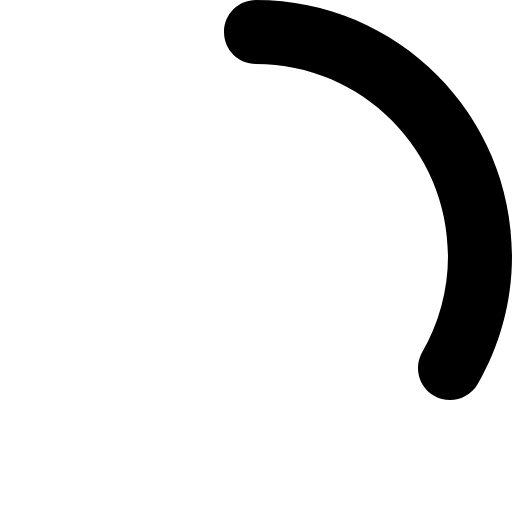
t = 0.00 s
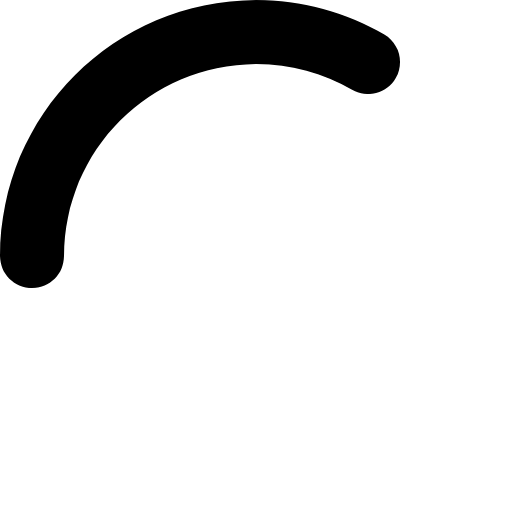
t = 0.25 s
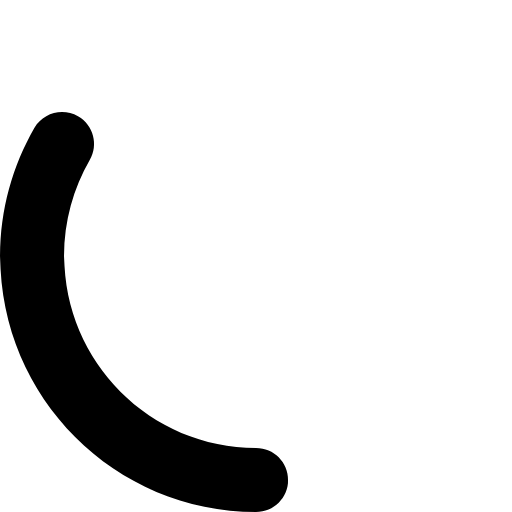
t = 0.50 s
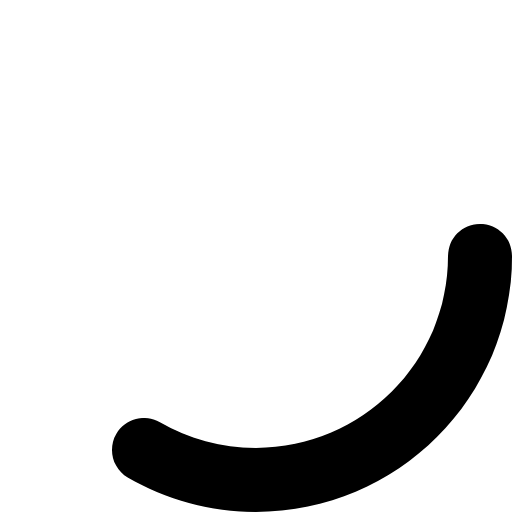
t = 0.75 s

The animated SVG that drew these frames (rendered in a browser with its animation timeline set to each time). Animation: 1 CSS @keyframes rule; one cycle of 1.00 s, repeats indefinitely.

<svg xmlns="http://www.w3.org/2000/svg" viewBox="0 0 512 512">
  <style>
    .spinner-path {
      transform-origin: center;
      animation: spinner-animation 1s linear infinite reverse
    }

    @keyframes spinner-animation{
      100% {
        transform:rotate(360deg)
      }
    }
  </style>
  <path class="spinner-path" d="M224 32c0-17.7 14.3-32 32-32C397.4 0 512 114.6 512 256c0 46.6-12.5 90.4-34.3 128c-8.8 15.3-28.4 20.5-43.7 11.7s-20.5-28.4-11.7-43.7c16.3-28.2 25.7-61 25.7-96c0-106-86-192-192-192c-17.7 0-32-14.3-32-32z"/>
</svg>
